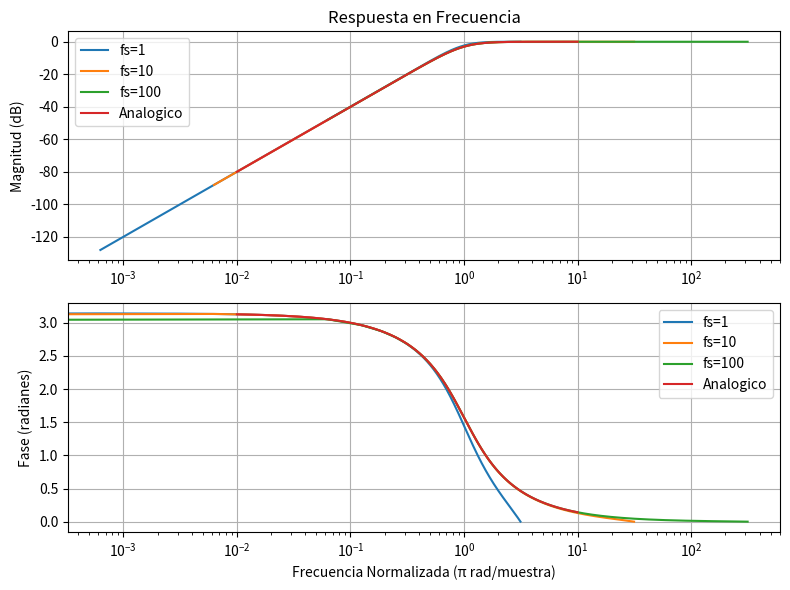

The matplotlib source for this figure:
from scipy.signal import TransferFunction as tf
import matplotlib.pyplot as plt
import numpy as np
from scipy import signal

N = 2

fs_1 = 1
fs_2 = 10
fs_3 = 100

# Calculo de denominador y denominador butter normalizado de orden 2 
num, den = signal.butter(N, 1, analog=True, btype='highpass')


numz_1, denz_1 = signal.bilinear(num, den, fs_1)
numz_2, denz_2 = signal.bilinear(num, den, fs_2)
numz_3, denz_3 = signal.bilinear(num, den, fs_3)



# Transferencia digital
tf_dig_1 = signal.TransferFunction(numz_1, denz_1, dt=1/fs_1)
tf_dig_2 = signal.TransferFunction(numz_2, denz_2, dt=1/fs_2)
tf_dig_3 = signal.TransferFunction(numz_3, denz_3, dt=1/fs_3)


w_1, h_1 = signal.freqz(numz_1, denz_1, worN=5000, fs=fs_1)
w_2, h_2 = signal.freqz(numz_2, denz_2, worN=5000, fs=fs_2)
w_3, h_3 = signal.freqz(numz_3, denz_3, worN=5000, fs=fs_3)
w_analog, h_analog = signal.freqs(num, den, worN=5000)

# Graficar la respuesta en frecuencia (magnitud y fase)
plt.figure(figsize=(8, 6))
plt.subplot(2, 1, 1)
plt.plot(w_1*2*np.pi, 20 * np.log10(np.abs(h_1)))
plt.plot(w_2*2*np.pi, 20 * np.log10(np.abs(h_2)))
plt.plot(w_3*2*np.pi, 20 * np.log10(np.abs(h_3)))
plt.plot(w_analog, 20 * np.log10(np.abs(h_analog)))
plt.legend(['fs=1','fs=10','fs=100', 'Analogico'])
plt.title('Respuesta en Frecuencia')
plt.ylabel('Magnitud (dB)')
plt.xscale("log")
plt.grid()

plt.subplot(2, 1, 2)
plt.plot(w_1*2*np.pi, np.angle(h_1))
plt.plot(w_2*2*np.pi, np.angle(h_2))
plt.plot(w_3*2*np.pi, np.angle(h_3))
plt.plot(w_analog, np.angle(h_analog))
plt.legend(['fs=1','fs=10','fs=100', 'Analogico'])
plt.xlabel('Frecuencia Normalizada (π rad/muestra)')
plt.ylabel('Fase (radianes)')
plt.xscale("log")
plt.grid()

plt.tight_layout()
plt.show()

